Photos from the image-classification dataset "dataset_cnn" in the GitHub repository VyetAnh/DATN_bellpepper. Its 3 classes are: dry, healthy, wet.

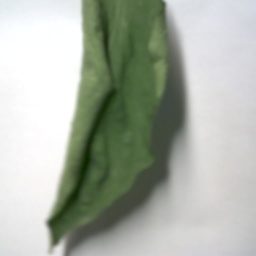
Label: wet

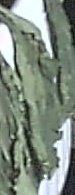
Label: dry

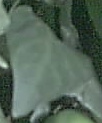
Label: healthy

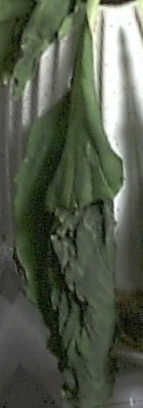
Label: wet

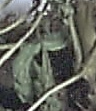
Label: dry

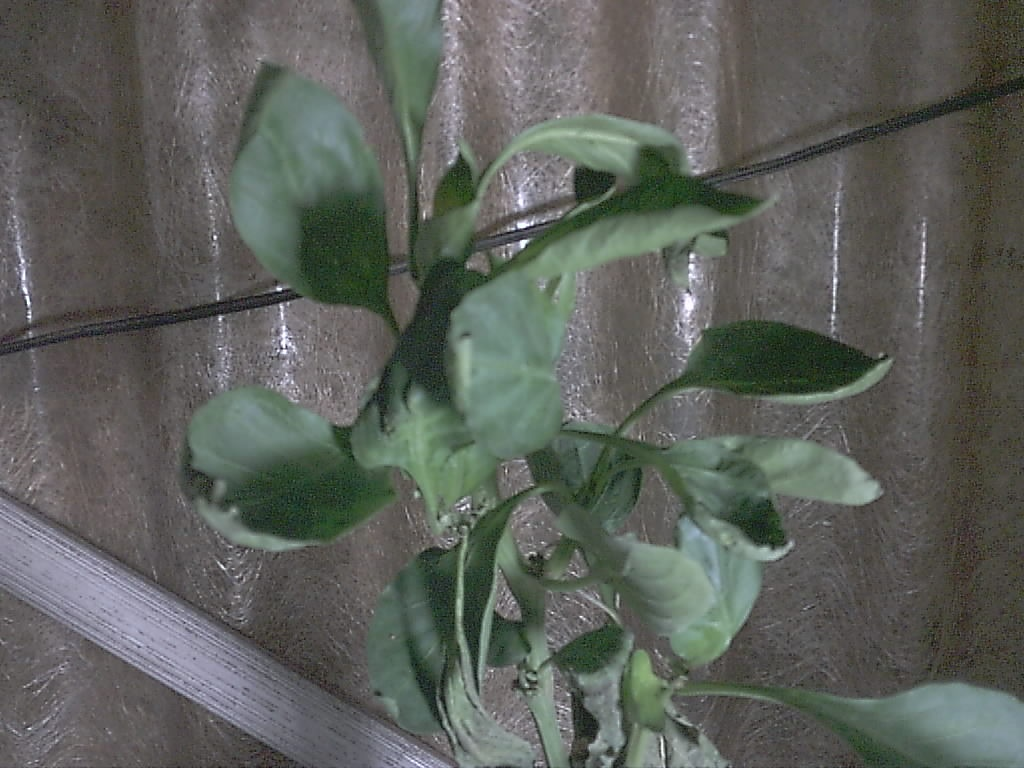
Label: healthy
